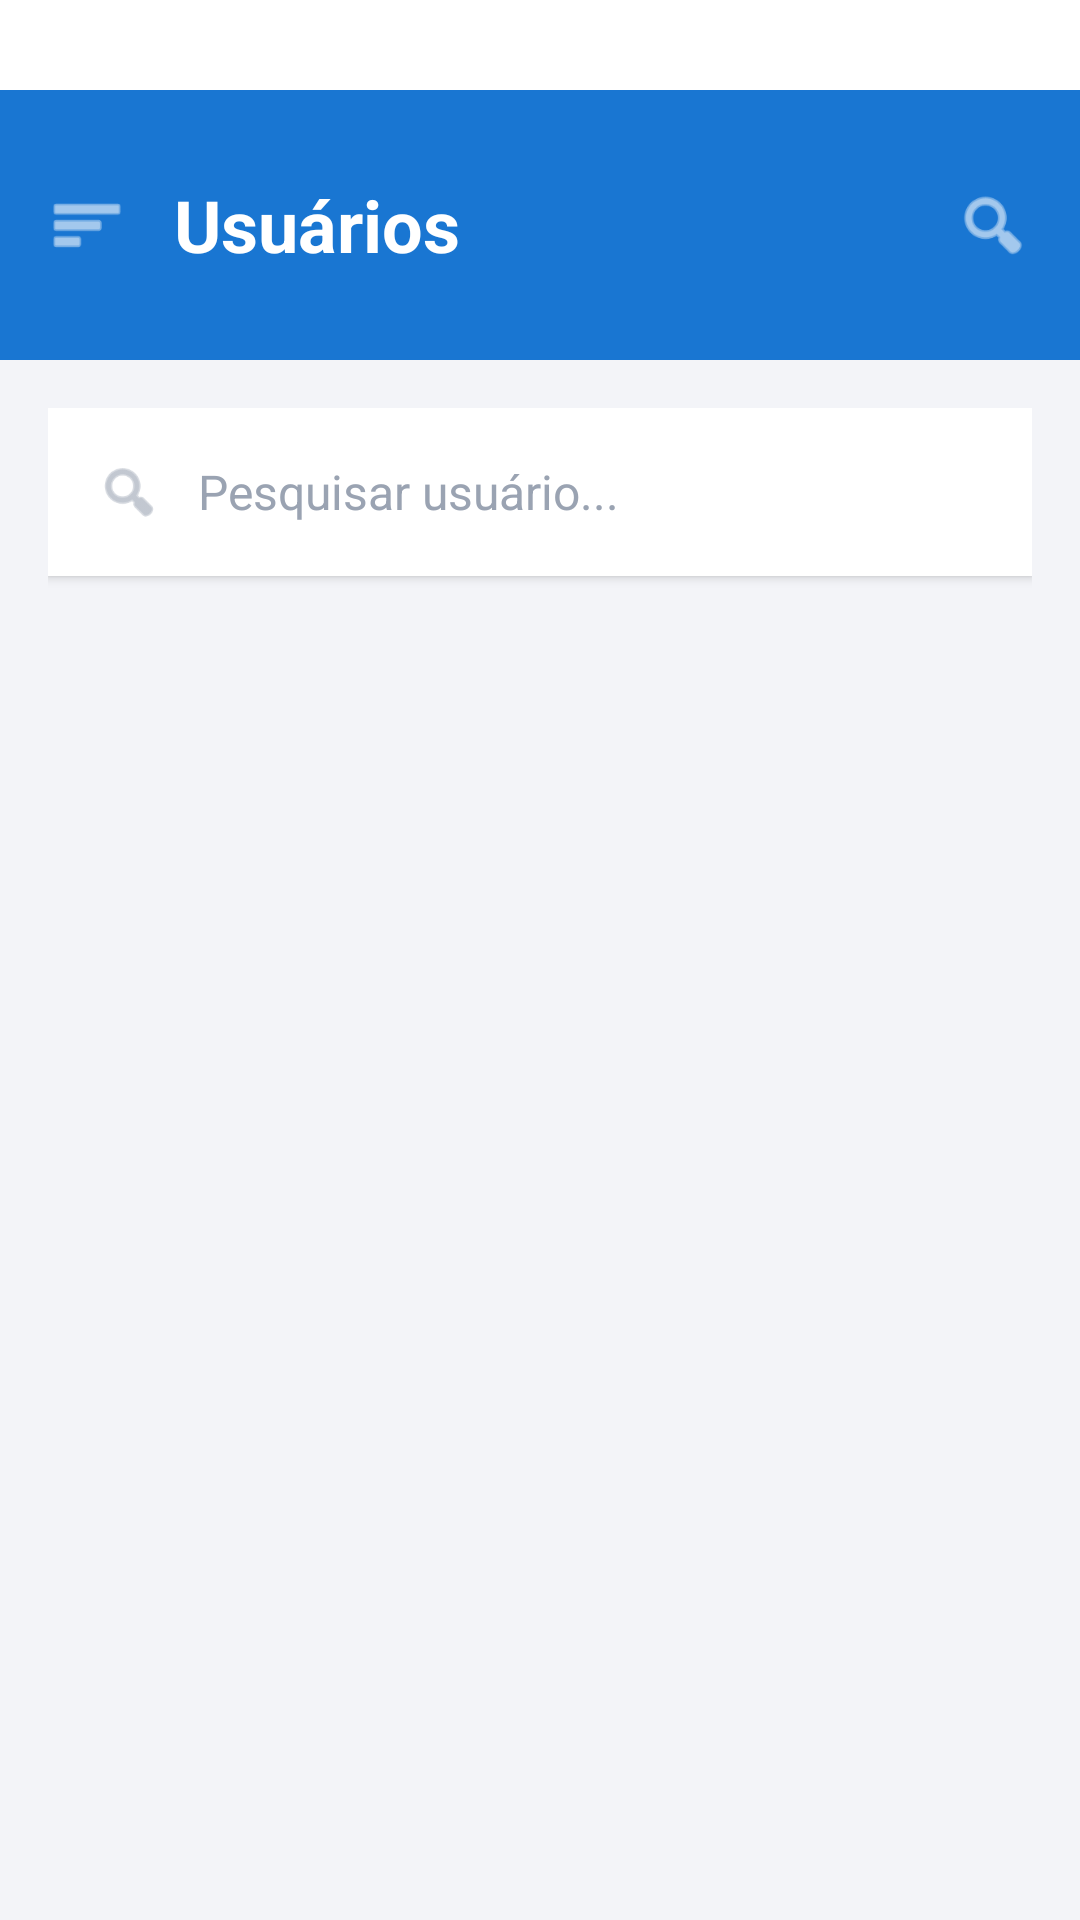

The Android layout XML behind this screen, and the referenced resources:
<!-- AndroidManifest.xml: application theme Theme.Jesyonkoli -->
<!-- res/layout/activity_usuarios.xml -->
<?xml version="1.0" encoding="utf-8"?>
<androidx.coordinatorlayout.widget.CoordinatorLayout
    xmlns:android="http://schemas.android.com/apk/res/android"
    xmlns:app="http://schemas.android.com/apk/res-auto"
    android:layout_width="match_parent"
    android:layout_height="match_parent"
    android:background="#F3F4F8">

    <LinearLayout
        android:layout_width="match_parent"
        android:layout_height="match_parent"
        android:orientation="vertical">

        
        <View
            android:id="@+id/statusBarSpacer"
            android:layout_width="match_parent"
            android:layout_height="30dp"
            android:background="#FFFFFF" />

        <RelativeLayout
            android:layout_width="match_parent"
            android:layout_height="90dp"
            android:background="#1976D2"
            android:paddingStart="16dp"
            android:paddingTop="24dp"
            android:paddingEnd="16dp"
            android:paddingBottom="16dp">

            <ImageView
                android:id="@+id/btnMenu"
                android:layout_width="26dp"
                android:layout_height="26dp"
                android:layout_centerVertical="true"
                android:src="@android:drawable/ic_menu_sort_by_size"
                android:tint="#FFFFFF"
                android:contentDescription="Menu" />

            <TextView
                android:id="@+id/tvTitulo"
                android:layout_width="wrap_content"
                android:layout_height="wrap_content"
                android:layout_toEndOf="@id/btnMenu"
                android:layout_marginStart="16dp"
                android:layout_centerVertical="true"
                android:text="Usuários"
                android:textColor="#FFFFFF"
                android:textSize="24sp"
                android:textStyle="bold" />

            <ImageView
                android:id="@+id/btnSearchTop"
                android:layout_width="26dp"
                android:layout_height="26dp"
                android:layout_alignParentEnd="true"
                android:layout_centerVertical="true"
                android:src="@android:drawable/ic_menu_search"
                android:tint="#FFFFFF"
                android:contentDescription="Buscar" />
        </RelativeLayout>

        <LinearLayout
            android:layout_width="match_parent"
            android:layout_height="match_parent"
            android:orientation="vertical"
            android:padding="16dp">

            <LinearLayout
                android:layout_width="match_parent"
                android:layout_height="56dp"
                android:layout_marginBottom="16dp"
                android:orientation="horizontal"
                android:gravity="center_vertical"
                android:background="@android:color/white"
                android:paddingStart="16dp"
                android:paddingEnd="16dp"
                android:elevation="2dp">

                <ImageView
                    android:layout_width="22dp"
                    android:layout_height="22dp"
                    android:src="@android:drawable/ic_menu_search"
                    android:tint="#9AA3B2"
                    android:contentDescription="Buscar" />

                <EditText
                    android:id="@+id/etPesquisarUsuario"
                    android:layout_width="0dp"
                    android:layout_height="wrap_content"
                    android:layout_weight="1"
                    android:layout_marginStart="12dp"
                    android:background="@android:color/transparent"
                    android:hint="Pesquisar usuário..."
                    android:textColor="#222222"
                    android:textColorHint="#9AA3B2"
                    android:textSize="16sp"
                    android:inputType="text"
                    android:singleLine="true"
                    android:padding="0dp" />
            </LinearLayout>

            <androidx.recyclerview.widget.RecyclerView
                android:id="@+id/recyclerUsuarios"
                android:layout_width="match_parent"
                android:layout_height="0dp"
                android:layout_weight="1"
                android:clipToPadding="false"
                android:paddingBottom="16dp" />

        </LinearLayout>
    </LinearLayout>

</androidx.coordinatorlayout.widget.CoordinatorLayout>
<!-- resources referenced by this layout -->
<resources>
  <style name="Theme.Jesyonkoli" parent="Base.Theme.Jesyonkoli" />
  <style name="Base.Theme.Jesyonkoli" parent="Theme.Material3.DayNight.NoActionBar">
          
          
      </style>
</resources>
